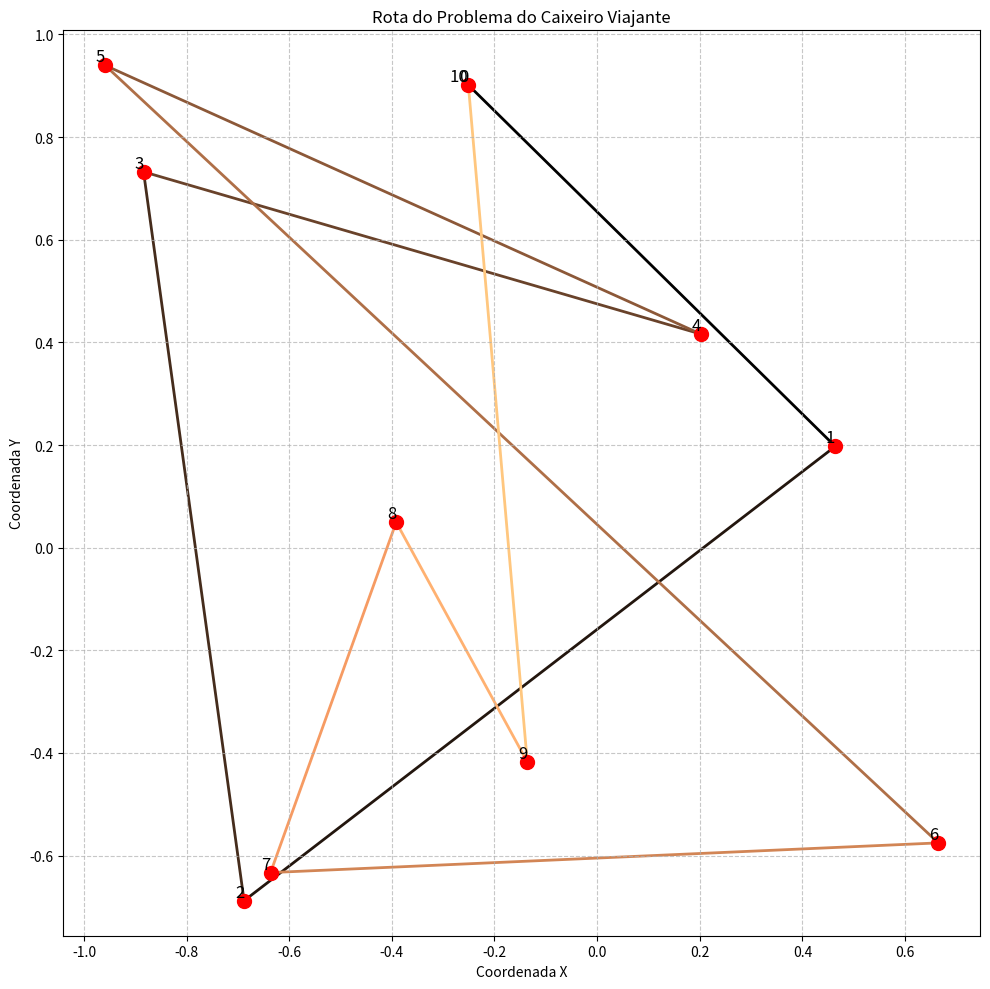

Python code for this plot:
import numpy as np
import matplotlib.pyplot as plt

def plot_tsp_route(points, route):
    """
    Plota os pontos e o trajeto de um Problema do Caixeiro Viajante (TSP)
    
    Parâmetros:
    points (numpy.ndarray): Matriz de pontos em R2 (coordenadas x, y)
    route (list): Sequência de índices representando a ordem da rota
    """
    plt.figure(figsize=(10, 10))
    
    # Plota os pontos
    plt.scatter(points[:, 0], points[:, 1], color='red', s=100, zorder=2)
    
    # Plota a rota
    route_points = points[route]
    

    colors = plt.cm.copper(np.linspace(0, 1, len(route)-1))  # Cool-Warm
    
    # Plota cada segmento com uma cor do gradiente
    for i in range(len(route)-1):
        plt.plot([route_points[i, 0], route_points[i+1, 0]], 
                [route_points[i, 1], route_points[i+1, 1]], 
                color=colors[i], linewidth=2, zorder=1)
    
    # Conecta o último ponto ao primeiro com a última cor do gradiente
    plt.plot([route_points[-1, 0], route_points[0, 0]], 
             [route_points[-1, 1], route_points[0, 1]], 
             color=colors[-1], linewidth=2, zorder=1)
    # Numera os pontos
    for i, (x, y) in enumerate(points[route]):
        plt.text(x, y, str(i), fontsize=12, 
                 verticalalignment='bottom', 
                 horizontalalignment='right')
    
    plt.title('Rota do Problema do Caixeiro Viajante')
    plt.xlabel('Coordenada X')
    plt.ylabel('Coordenada Y')
    plt.grid(True, linestyle='--', alpha=0.7)
    plt.axis('equal')
    plt.tight_layout()
    plt.show()

# Exemplo de uso
if __name__ == "__main__":
    # Gera pontos aleatórios em R2 entre -1 e 1
    np.random.seed(42)
    points = np.random.uniform(-1, 1, (10, 2))
    
    # Exemplo de rota (pode ser substituída por qualquer sequência)
    route = list(range(len(points))) + [0]
    
    # Plota a rota
    plot_tsp_route(points, route)
